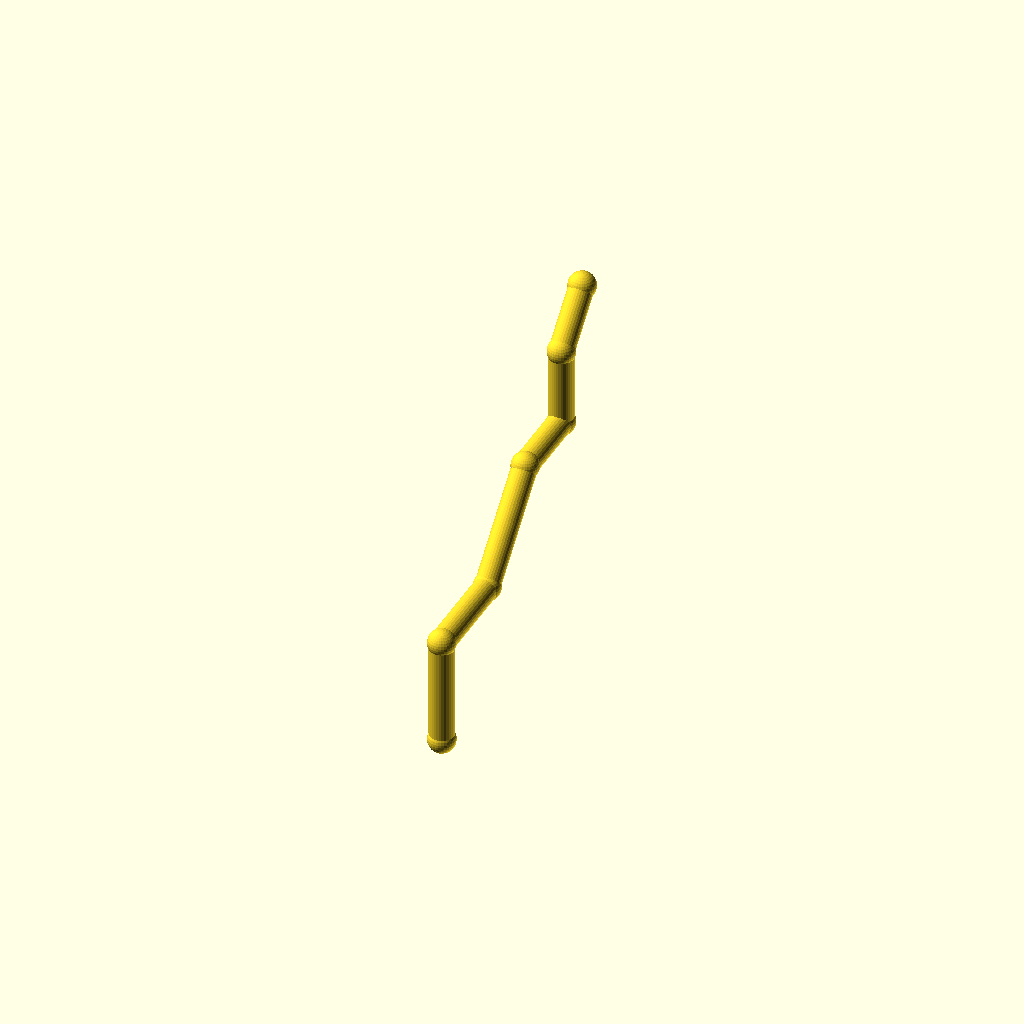
Cell 1: the model at its default parameters.
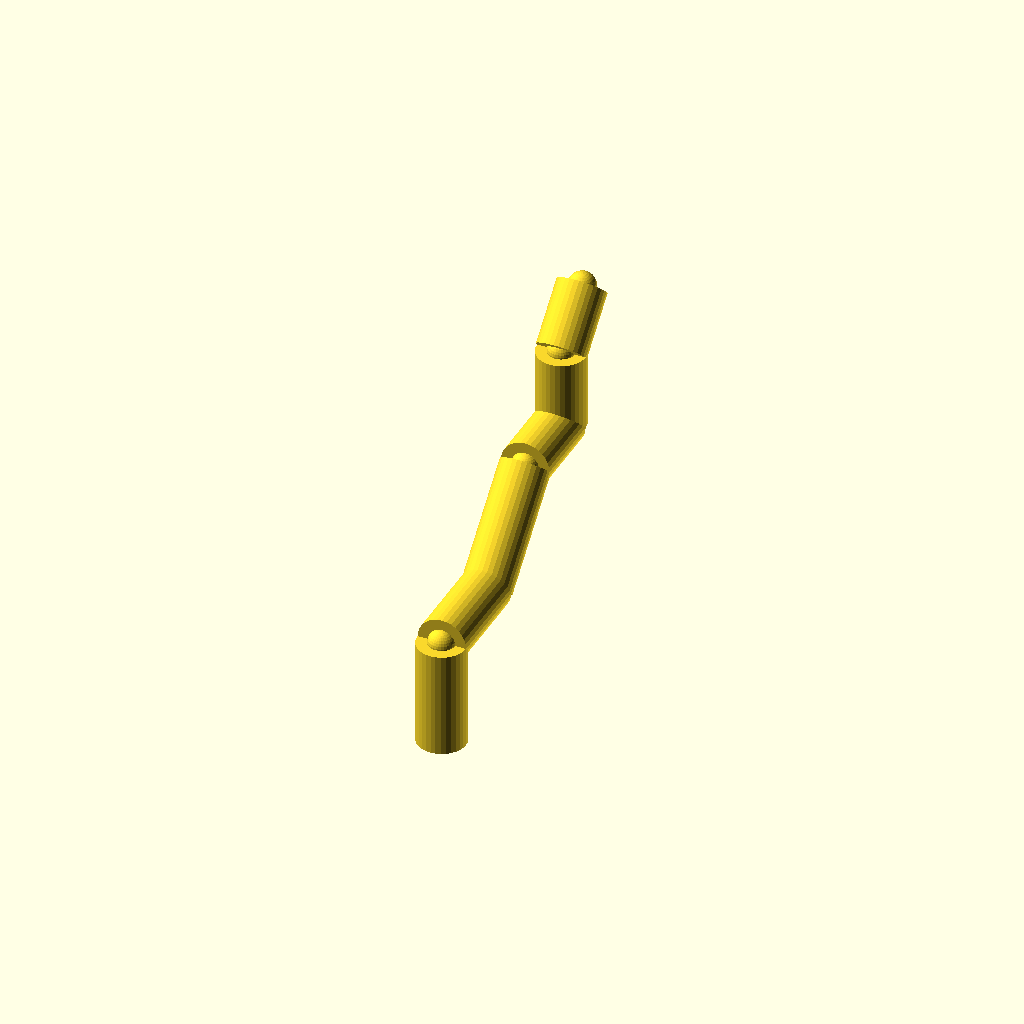
Cell 2: the same model with pipe_r = 10.
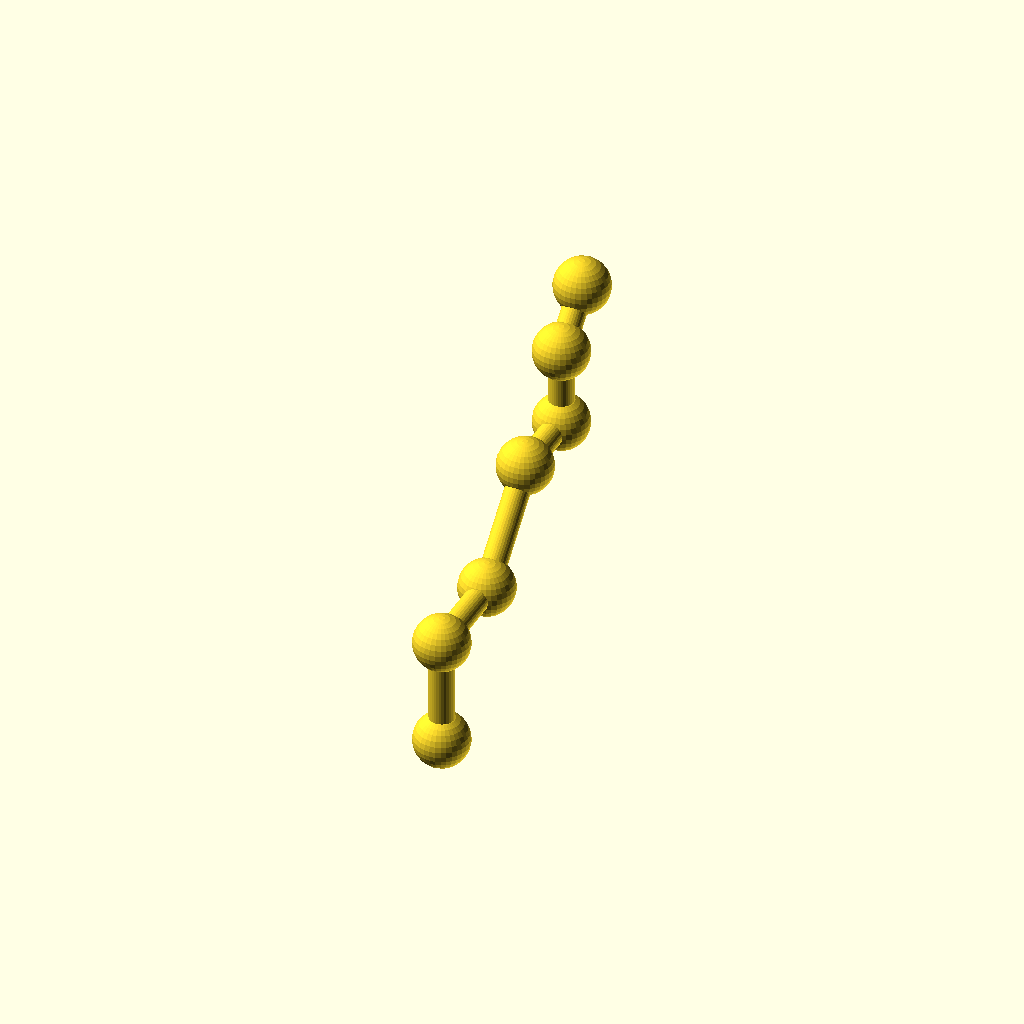
Cell 3 — collar_r set to 11.2, the other parameters unchanged.
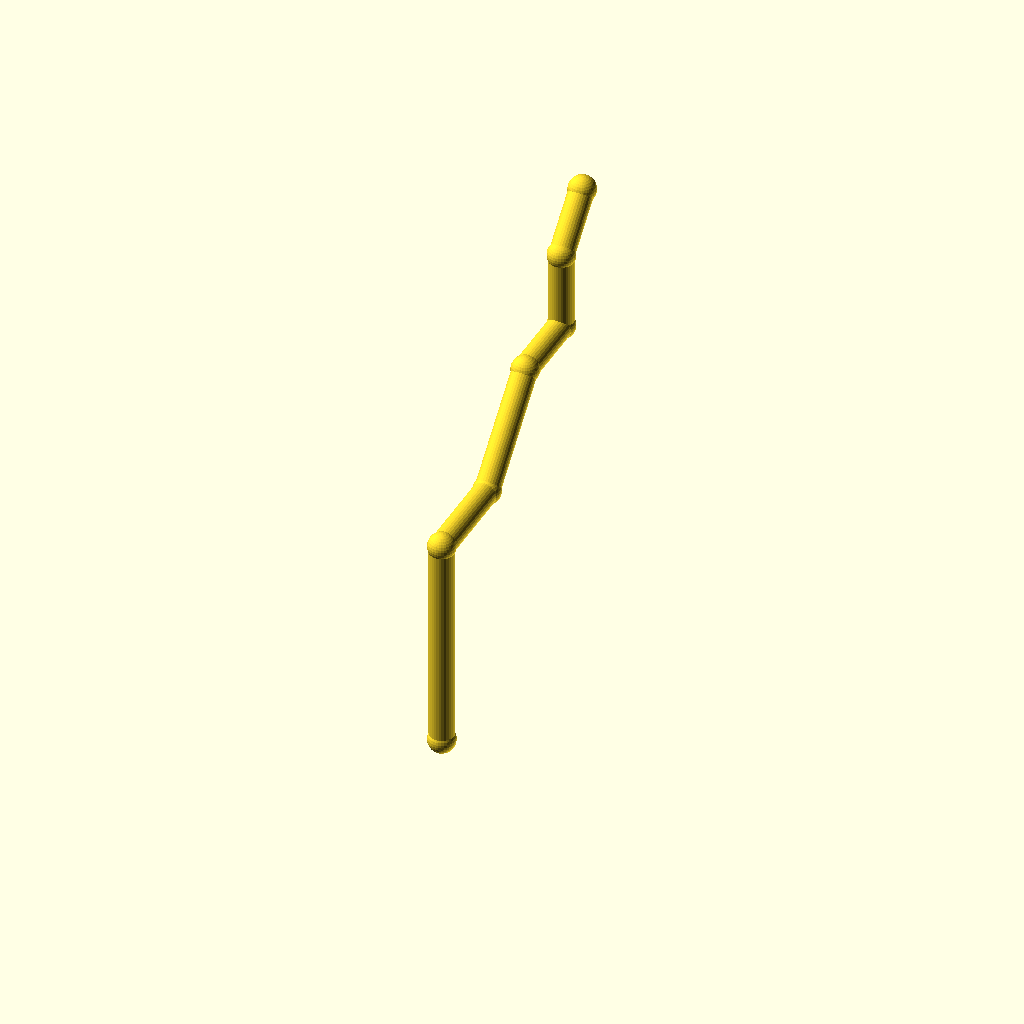
Cell 4: leg_1 = 88 (everything else at default).
One fixed orthographic camera (rotation 55°, 0°, 25°; colour scheme Cornfield) for every cell.
OpenSCAD source file optional_data/data/wire2/piperoutes/scene_0149.scad:
$fn = 32;

// ----------------------------------------------------------------------
// Pipe route
// ----------------------------------------------------------------------

// --- parameters (mm) ---
pipe_r = 5;               // pipe radius
collar_r = 5.6;           // joint collar radius
turn_90 = 90;             // right-angle elbow, degrees
turn_45 = 45;             // diagonal elbow angle, degrees
leg_1 = 44;               // length of pipe segment 1
leg_2 = 40;               // length of pipe segment 2
leg_3 = 48;               // length of pipe segment 3
leg_4 = 32;               // length of pipe segment 4
leg_5 = 32;               // length of pipe segment 5
leg_6 = 26;               // length of pipe segment 6
segments = 6;             // number of straight pipe segments

bbox_x = (0) - (0) + 2 * collar_r;  // overall X, joints included
bbox_y = (leg_2 + leg_3 / sqrt(2) + leg_4 + leg_6 / sqrt(2)) - (0) + 2 * collar_r;  // overall Y, joints included
bbox_z = (leg_1 + leg_3 / sqrt(2) + leg_5 + leg_6 / sqrt(2)) - (0) + 2 * collar_r;  // overall Z, joints included
pipe_d = 2 * pipe_r;  // pipe outer diameter
collar_d = 2 * collar_r;  // collar diameter
p0 = [0, 0, 0];
p1 = p0 + [0, 0, 1] * leg_1;
p2 = p1 + [0, 1, 0] * leg_2;
p3 = p2 + [0, 1 / sqrt(2), 1 / sqrt(2)] * leg_3;
p4 = p3 + [0, 1, 0] * leg_4;
p5 = p4 + [0, 0, 1] * leg_5;
p6 = p5 + [0, 1 / sqrt(2), 1 / sqrt(2)] * leg_6;
nodes = [p0, p1, p2, p3, p4, p5, p6];

module member(a, b, r) {
  /* round stock from joint a to joint b, ends buried in the joint balls */
  d = b - a;
  length = norm(d);
  translate(a) rotate([0, acos(d[2] / length), atan2(d[1], d[0])])
    cylinder(h = length, r = r);
}

module joint(p, r) {
  /* ball at the joint centre, fatter than every member meeting there */
  translate(p) sphere(r = r);
}

/* members - each call is one graph edge */
member(nodes[0], nodes[1], pipe_r);
member(nodes[1], nodes[2], pipe_r);
member(nodes[2], nodes[3], pipe_r);
member(nodes[3], nodes[4], pipe_r);
member(nodes[4], nodes[5], pipe_r);
member(nodes[5], nodes[6], pipe_r);

/* joint balls */
for (p = nodes) joint(p, collar_r);
Parameter table extracted from the source (name, type, default, range or options):
pipe_r: number, default 5
collar_r: number, default 5.6
turn_90: number, default 90
turn_45: number, default 45
leg_1: number, default 44
leg_2: number, default 40
leg_3: number, default 48
leg_4: number, default 32
leg_5: number, default 32
leg_6: number, default 26
segments: number, default 6
p0: vector, default [0, 0, 0]
